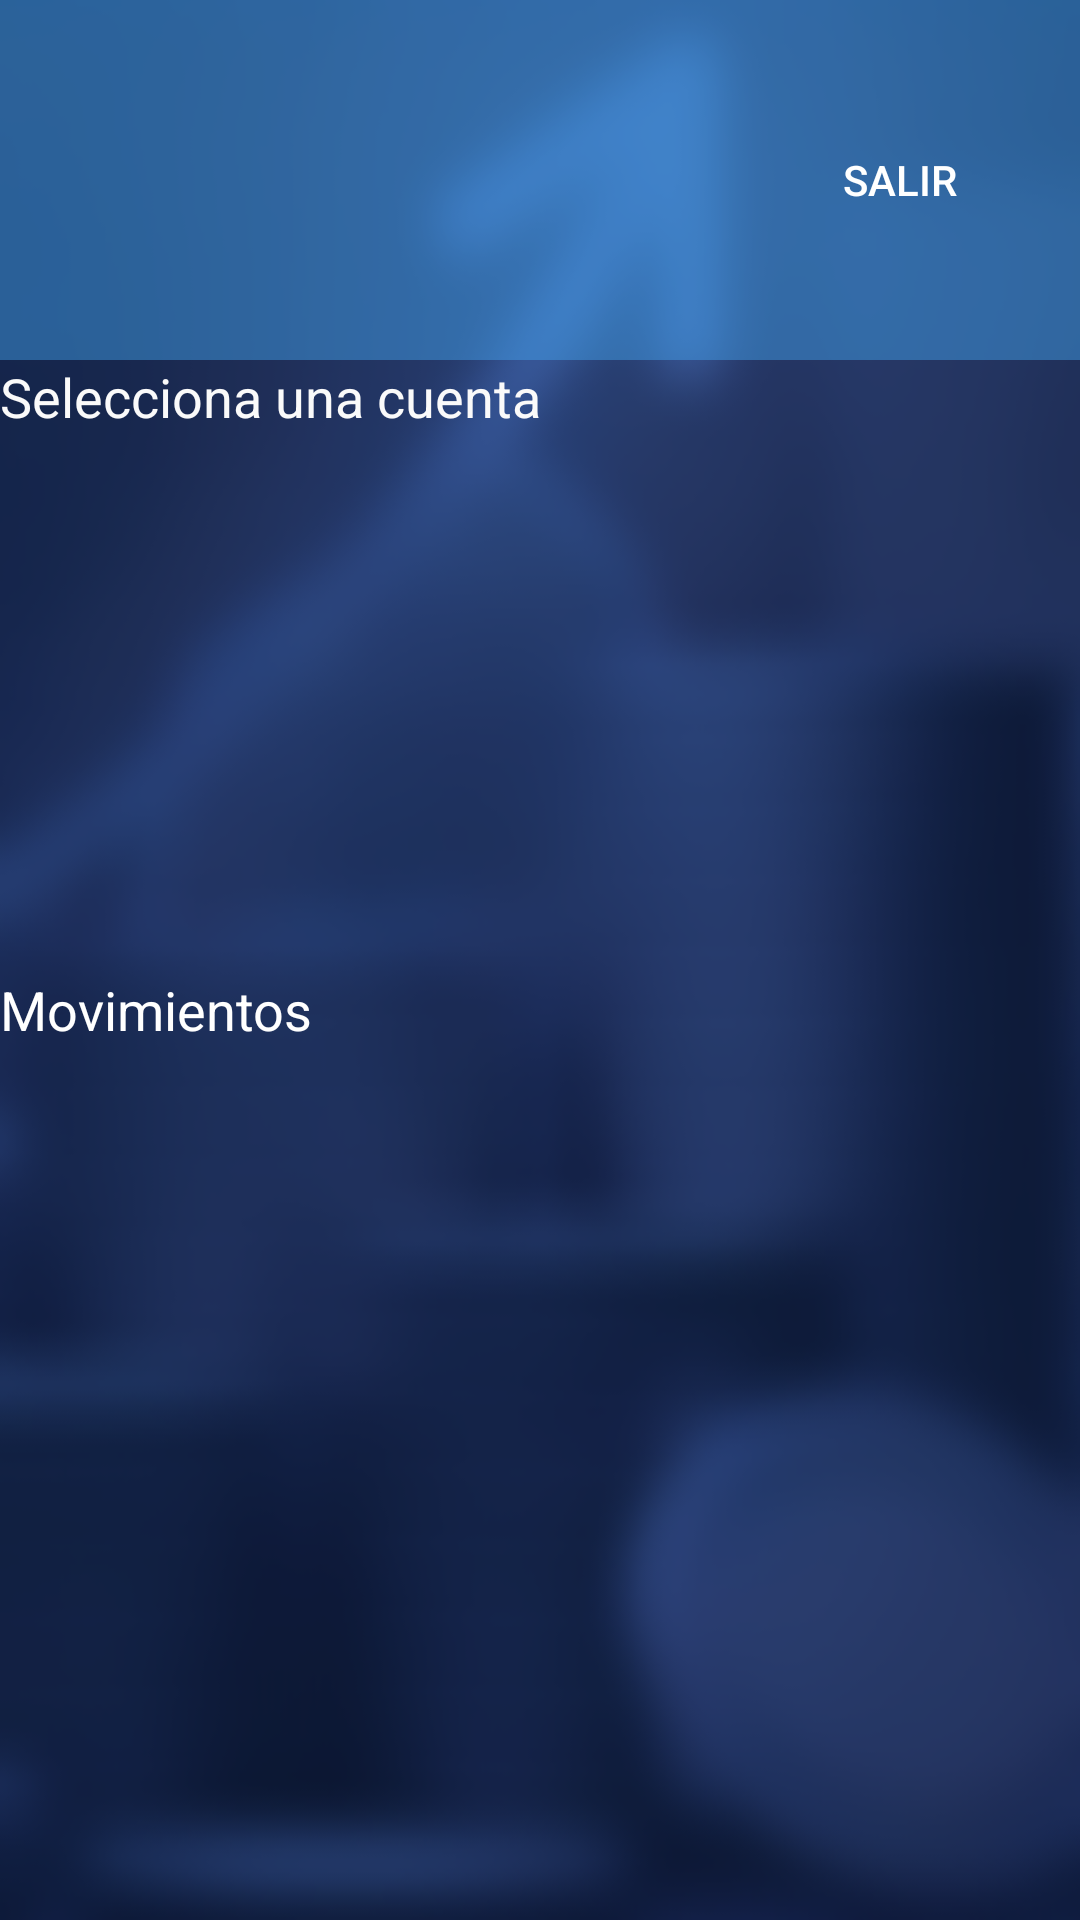

Layout XML and referenced resources for this Android screen:
<!-- AndroidManifest.xml: application theme Theme.TecBank -->
<!-- res/layout/activity_cuentas.xml -->
<?xml version="1.0" encoding="utf-8"?>
<LinearLayout xmlns:android="http://schemas.android.com/apk/res/android"
    xmlns:tools="http://schemas.android.com/tools"
    android:layout_width="match_parent"
    android:layout_height="match_parent"
    android:background="@drawable/fondo1_desenfoque"
    android:orientation="vertical"
    android:padding="0dp">

    
    <LinearLayout
        android:layout_width="match_parent"
        android:layout_height="120dp"
        android:background="#7044ACF8"
        android:gravity="center_vertical"
        android:orientation="horizontal"
        android:padding="16dp">

        
        <Space
            android:layout_width="0dp"
            android:layout_height="match_parent"
            android:layout_weight="1" />

        
        <Button
            android:id="@+id/btnSalir"
            android:layout_width="wrap_content"
            android:layout_height="wrap_content"
            android:background="?android:attr/selectableItemBackground"
            android:text="Salir"
            android:textColor="#FFFFFF" />
    </LinearLayout>

    <TextView
        android:id="@+id/texto_cuenta"
        android:layout_width="wrap_content"
        android:layout_height="wrap_content"
        android:text="Selecciona una cuenta"
        android:textColor="#FAFAFA"
        android:textSize="18sp" />

    <ScrollView
        android:layout_width="match_parent"
        android:layout_height="180dp">

        <LinearLayout
            android:id="@+id/layout_cuentas"
            android:layout_width="match_parent"
            android:layout_height="wrap_content"
            android:layout_marginBottom="20dp"
            android:gravity="center"
            android:orientation="vertical" />
    </ScrollView>

    <TextView
        android:id="@+id/textView"
        android:layout_width="wrap_content"
        android:layout_height="wrap_content"
        android:text="Movimientos"
        android:textColor="#FFFFFF"
        android:textSize="18sp" />

    <ScrollView
        android:layout_width="match_parent"
        android:layout_height="384dp">

        <LinearLayout
            android:id="@+id/layout_movimientos"
            android:layout_width="match_parent"
            android:layout_height="wrap_content"
            android:orientation="vertical"
            android:padding="16dp" />

    </ScrollView>

    
    <LinearLayout
        android:layout_width="match_parent"
        android:layout_height="339dp"
        android:background="#7044ACF8"
        android:gravity="top|center_vertical"
        android:orientation="vertical">

        <Button
            android:id="@+id/tarjetas_button"
            android:layout_width="match_parent"
            android:layout_height="wrap_content"
            android:layout_marginBottom="5dp"
            android:text="Tarjetas"
            android:textSize="18dp" />

        <Button
            android:id="@+id/transferencias_button"
            android:layout_width="match_parent"
            android:layout_height="wrap_content"
            android:layout_marginBottom="5dp"
            android:text="Transferencias"
            android:textSize="18dp" />

        <Button
            android:id="@+id/prestamos_button"
            android:layout_width="match_parent"
            android:layout_height="wrap_content"
            android:text="Préstamos"
            android:textSize="18dp" />

        
    </LinearLayout>

</LinearLayout>
<!-- resources referenced by this layout -->
<resources>
  <!-- drawable fondo1_desenfoque: png bitmap (drawable, 97935 bytes) -->
  <style name="Theme.TecBank" parent="android:Theme.Material.Light.NoActionBar" />
</resources>
